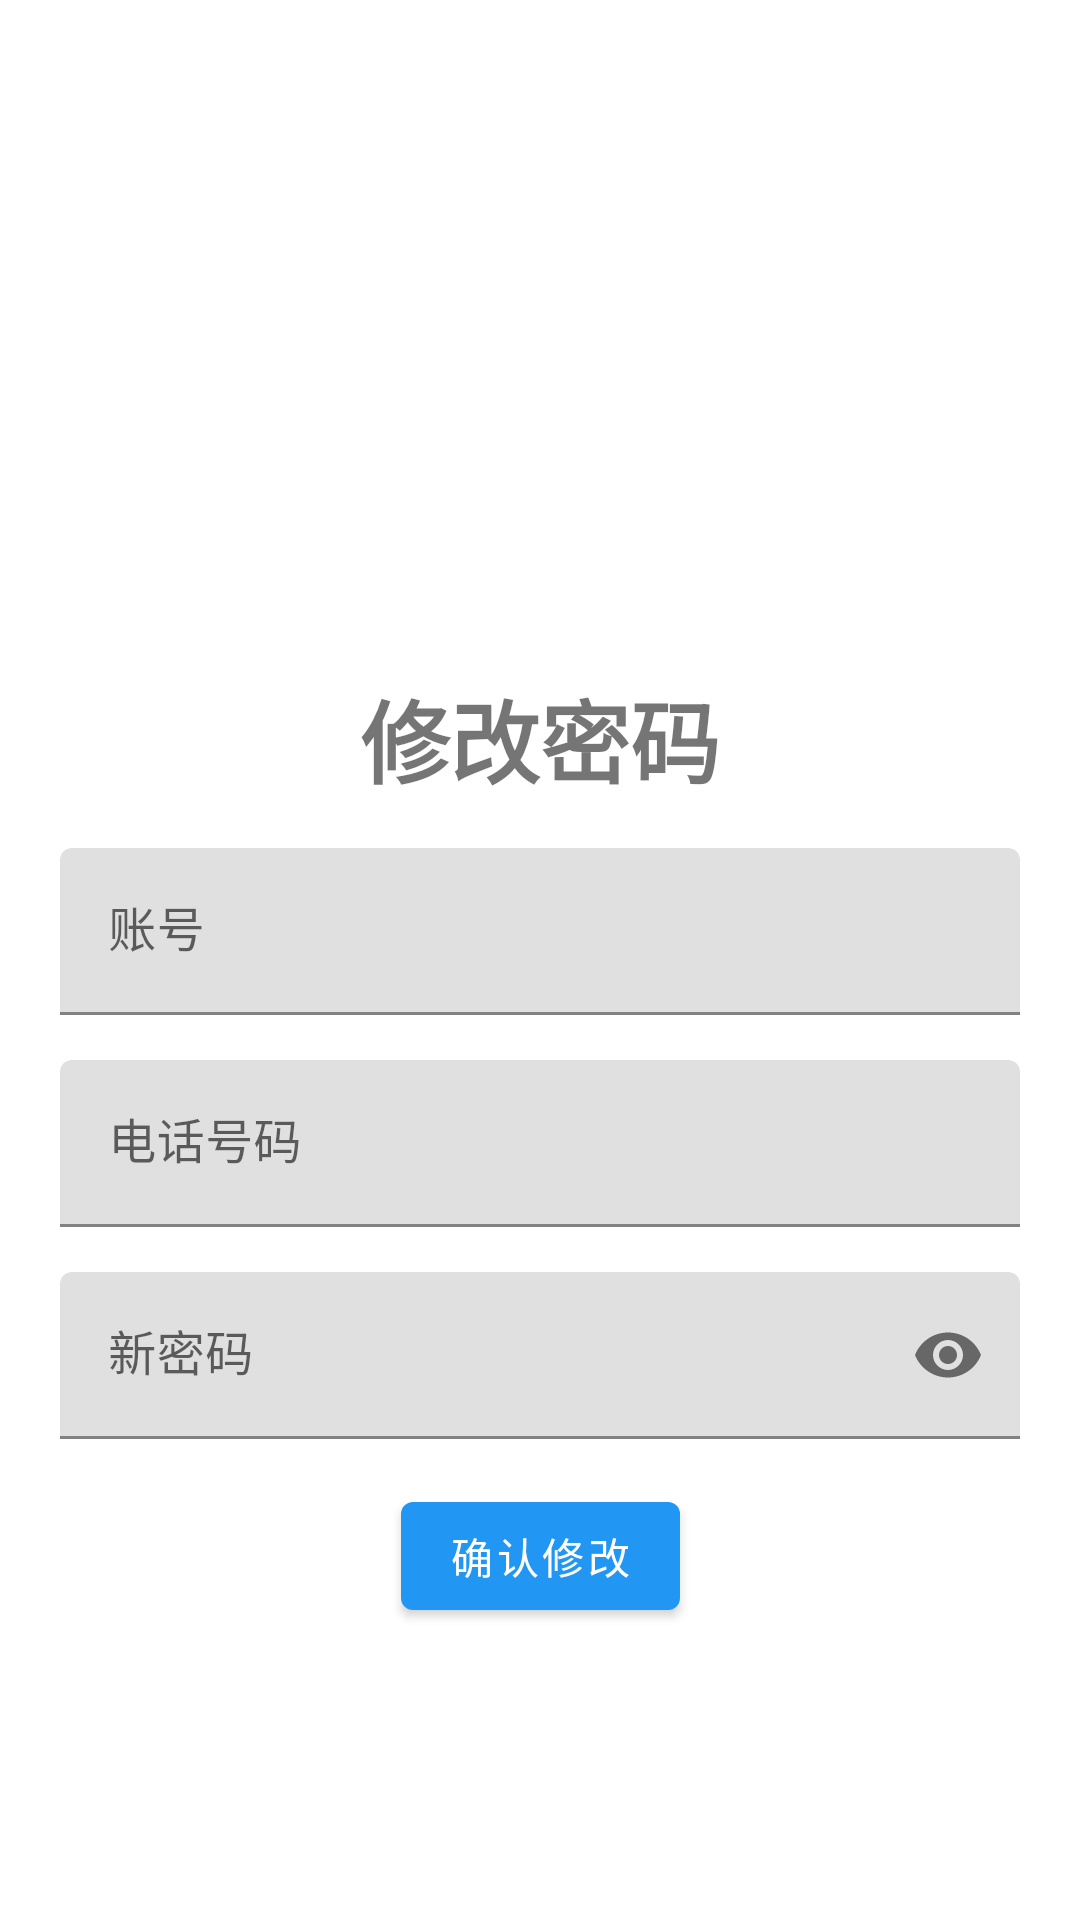

Reconstruct the res/layout file that produces this screen, plus the resources it refers to.
<!-- AndroidManifest.xml: application theme Theme.NewsReader -->
<!-- res/layout/activity_forget.xml -->
<?xml version="1.0" encoding="utf-8"?>
<androidx.constraintlayout.widget.ConstraintLayout xmlns:android="http://schemas.android.com/apk/res/android"
    xmlns:app="http://schemas.android.com/apk/res-auto"
    xmlns:tools="http://schemas.android.com/tools"
    android:layout_width="match_parent"
    android:layout_height="match_parent"
    tools:context=".ForgetActivity">
    <TextView
        android:id="@+id/textView"
        android:layout_width="wrap_content"
        android:layout_height="wrap_content"
        android:layout_marginTop="224dp"
        android:text="修改密码"
        android:textSize="30sp"
        android:textStyle="bold"
        app:layout_constraintEnd_toEndOf="parent"
        app:layout_constraintStart_toStartOf="parent"
        app:layout_constraintTop_toTopOf="parent" />

    <com.google.android.material.textfield.TextInputLayout
        android:id="@+id/accountField"
        android:layout_width="match_parent"
        android:layout_height="wrap_content"
        android:layout_marginHorizontal="20dp"
        android:layout_marginTop="15dp"
        android:hint="账号"
        app:layout_constraintTop_toBottomOf="@+id/textView">

        <com.google.android.material.textfield.TextInputEditText
            android:layout_width="match_parent"
            android:layout_height="wrap_content" />

    </com.google.android.material.textfield.TextInputLayout>
    <com.google.android.material.textfield.TextInputLayout
        android:id="@+id/phoneField"
        android:layout_width="match_parent"
        android:layout_height="wrap_content"
        android:layout_marginHorizontal="20dp"
        android:layout_marginTop="15dp"
        android:hint="电话号码"
        app:layout_constraintTop_toBottomOf="@+id/accountField">

        <com.google.android.material.textfield.TextInputEditText
            android:layout_width="match_parent"
            android:layout_height="wrap_content" />

    </com.google.android.material.textfield.TextInputLayout>
    <com.google.android.material.textfield.TextInputLayout
        android:id="@+id/passwordField"
        android:layout_width="match_parent"
        android:layout_height="wrap_content"
        android:layout_marginHorizontal="20dp"
        android:layout_marginTop="15dp"
        android:hint="新密码"
        app:endIconMode="password_toggle"
        app:layout_constraintTop_toBottomOf="@+id/phoneField">

        <com.google.android.material.textfield.TextInputEditText
            android:layout_width="match_parent"
            android:layout_height="wrap_content"
            android:inputType="textPassword" />

    </com.google.android.material.textfield.TextInputLayout>

    <com.google.android.material.button.MaterialButton
        android:id="@+id/revise_Btn"
        android:layout_width="wrap_content"
        android:layout_height="wrap_content"
        android:layout_marginTop="15dp"
        android:text="确认修改"
        app:layout_constraintEnd_toEndOf="parent"
        app:layout_constraintStart_toStartOf="parent"
        app:layout_constraintTop_toBottomOf="@+id/passwordField" />
</androidx.constraintlayout.widget.ConstraintLayout>
<!-- resources referenced by this layout -->
<resources>
  <style name="Theme.NewsReader" parent="Theme.MaterialComponents.DayNight.DarkActionBar">
          
          <item name="colorPrimary">#2196F3</item>
          <item name="colorPrimaryVariant">#1976D2</item>
          <item name="colorOnPrimary">@color/white</item>
          
          <item name="colorSecondary">@color/teal_200</item>
          <item name="colorSecondaryVariant">@color/teal_700</item>
          <item name="colorOnSecondary">@color/black</item>
          
          <item name="android:statusBarColor">?attr/colorPrimaryVariant</item>
          
      </style>
  <!-- not gathered from this repository: default colours our renderer supplied (Android Studio template values) -->
  <color name="teal_200">#FF03DAC5</color>
  <color name="teal_700">#FF018786</color>
  <color name="black">#FF000000</color>
  <color name="white">#FFFFFFFF</color>
</resources>
